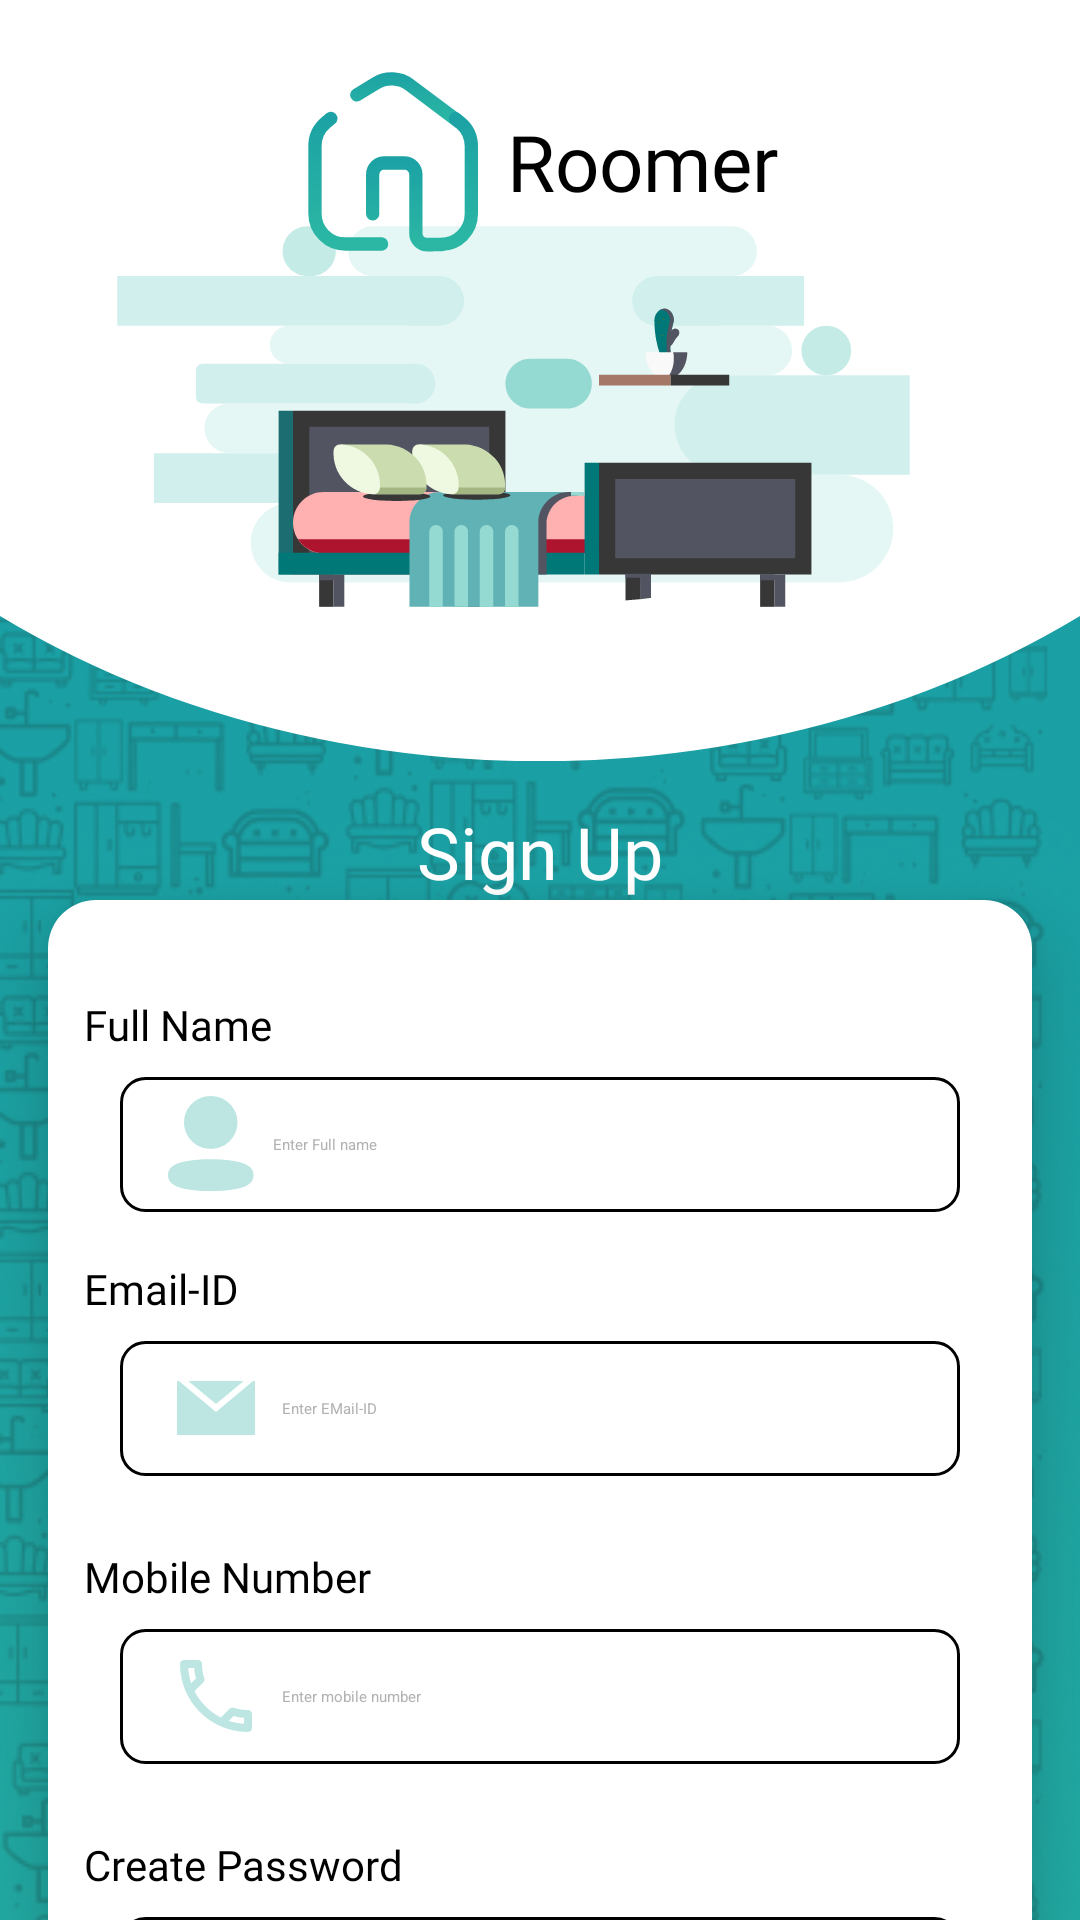

Here is an Android app screen rendered from its layout file. Give the layout XML and the strings, colors and styles it references.
<!-- AndroidManifest.xml: application theme Theme.Roomer -->
<!-- res/layout/register.xml -->
<?xml version="1.0" encoding="utf-8"?>
<androidx.core.widget.NestedScrollView android:layout_width="match_parent"
    xmlns:app="http://schemas.android.com/apk/res-auto"
    xmlns:tools="http://schemas.android.com/tools"
    android:overScrollMode="never"
    android:layout_height="match_parent"
    xmlns:android="http://schemas.android.com/apk/res/android">
    <androidx.constraintlayout.widget.ConstraintLayout
        android:layout_width="match_parent"
        android:layout_height="match_parent"
        android:background="@drawable/landing_bg"
        xmlns:app="http://schemas.android.com/apk/res-auto">


        <LinearLayout
            android:layout_width="wrap_content"
            android:layout_height="wrap_content"
            android:orientation="horizontal"
            android:translationZ="60dp"
            android:layout_margin="24dp"
            app:layout_constraintTop_toTopOf="parent"
            app:layout_constraintStart_toStartOf="parent"
            app:layout_constraintEnd_toEndOf="parent">



            <ImageView
                android:id="@+id/ivLogo"
                android:layout_width="60dp"
                android:layout_height="60dp"
                android:layout_gravity="center"
                android:src="@drawable/ic_logo"/>

            <TextView
                android:layout_gravity="center"
                android:layout_width="wrap_content"
                android:layout_height="wrap_content"
                android:textSize="26sp"
                android:layout_marginStart="8dp"
                android:textColor="@color/black"
                android:fontFamily="@font/open_sans_semibold"
                android:text="@string/app_name"/>

        </LinearLayout>

        <ImageView
            android:id="@+id/ivEllipse"
            android:layout_width="0dp"
            android:layout_height="0dp"
            app:layout_constraintTop_toTopOf="parent"
            app:layout_constraintStart_toStartOf="parent"
            app:layout_constraintEnd_toEndOf="parent"
            app:layout_constraintBottom_toTopOf="@id/guidelineLogin"
            android:background="@drawable/landing_ellipse"/>

        <ImageView
            android:layout_width="300dp"
            android:layout_height="300dp"
            android:src="@drawable/landing_bg_bed"
            app:layout_constraintEnd_toEndOf="parent"
            app:layout_constraintStart_toStartOf="parent"
            app:layout_constraintTop_toTopOf="@id/ivEllipse"
            app:layout_constraintVertical_bias="0.25" />

        <TextView
            android:id="@+id/tvText"
            android:layout_width="wrap_content"
            android:layout_height="wrap_content"
            android:layout_marginTop="14dp"
            android:fontFamily="@font/open_sans_semibold"
            android:text="Sign Up"
            android:textColor="@color/white"
            app:layout_constraintEnd_toEndOf="parent"
            android:textSize="24dp"
            app:layout_constraintStart_toStartOf="parent"
            app:layout_constraintTop_toBottomOf="@id/ivEllipse" />

        <androidx.constraintlayout.widget.Guideline
            android:id="@+id/guidelineLogin"
            android:layout_width="wrap_content"
            android:layout_height="wrap_content"
            android:orientation="horizontal"
            app:layout_constraintGuide_percent="0.3"/>




        <LinearLayout
            android:layout_height="wrap_content"
            app:layout_constraintTop_toBottomOf="@id/tvText"
            app:layout_constraintStart_toStartOf="parent"
            app:layout_constraintEnd_toEndOf="parent"
            app:layout_constraintBottom_toBottomOf="parent"
            android:layout_width="match_parent"
            android:layout_marginHorizontal="16dp"
            android:background="@drawable/curved_white_bg"
            android:elevation="16dp"
            android:orientation="vertical"
            android:paddingVertical="24dp"
            android:paddingHorizontal="12dp">


            <TextView
                android:layout_marginTop="8dp"
                android:layout_width="wrap_content"
                android:layout_height="wrap_content"
                android:fontFamily="@font/open_sans"
                android:text="@string/full_name"
                android:textColor="@color/black" />


            <EditText
                android:id="@+id/editTextName"
                style="@style/Widget.Material3.AutoCompleteTextView.OutlinedBox"
                android:layout_width="match_parent"
                android:layout_height="45dp"
                android:ems="10"
                android:padding="4dp"
                android:hint="@string/enter_full_name"
                android:drawableStart="@drawable/ic_profile"
                android:drawablePadding="6dp"
                android:inputType="textPersonName"
                android:background="@drawable/input_bg"
                android:layout_marginHorizontal="12dp"
                android:layout_marginVertical="8dp"
                android:textColorHint="@color/text_hint"
                tools:ignore="TouchTargetSizeCheck" />

            <TextView
                android:layout_marginTop="8dp"
                android:layout_width="wrap_content"
                android:layout_height="wrap_content"
                android:fontFamily="@font/open_sans"
                android:text="Email-ID"
                android:textColor="@color/black" />

            <EditText
                android:id="@+id/editTextMail"
                style="@style/Widget.Material3.AutoCompleteTextView.OutlinedBox"
                android:layout_width="match_parent"
                android:layout_height="45dp"
                android:ems="10"
                android:padding="4dp"
                android:hint="Enter EMail-ID"
                android:drawableStart="@drawable/ic_mail"
                android:drawablePadding="6dp"
                android:inputType="textWebEmailAddress"
                android:background="@drawable/input_bg"
                android:layout_marginHorizontal="12dp"
                android:layout_marginVertical="8dp"
                android:textColorHint="@color/text_hint"
                tools:ignore="TouchTargetSizeCheck" />



            <TextView
                android:layout_marginTop="16dp"
                android:layout_width="wrap_content"
                android:layout_height="wrap_content"
                android:fontFamily="@font/open_sans"
                android:text="@string/mobile_number"
                android:textColor="@color/black" />


            <EditText
                android:id="@+id/editTextPhone"
                style="@style/Widget.Material3.AutoCompleteTextView.OutlinedBox"
                android:layout_width="match_parent"
                android:layout_height="45dp"
                android:ems="10"
                android:padding="4dp"
                android:hint="@string/enter_mobile_number"
                android:drawableStart="@drawable/ic_call"
                android:drawablePadding="6dp"
                android:inputType="phone"
                android:background="@drawable/input_bg"
                android:layout_marginHorizontal="12dp"
                android:layout_marginVertical="8dp"
                android:textColorHint="@color/text_hint"
                tools:ignore="TouchTargetSizeCheck" />



            <TextView
                android:layout_marginTop="16dp"
                android:layout_width="wrap_content"
                android:layout_height="wrap_content"
                android:fontFamily="@font/open_sans"
                android:text="@string/create_password"
                android:textColor="@color/black" />


            <EditText
                android:id="@+id/editTextPassword"
                style="@style/Widget.Material3.AutoCompleteTextView.OutlinedBox"
                android:layout_width="match_parent"
                android:layout_height="45dp"
                android:ems="10"
                android:padding="4dp"
                android:hint="@string/enter_password"
                android:drawableStart="@drawable/ic_key"
                android:drawablePadding="6dp"
                android:inputType="textPassword"
                android:background="@drawable/input_bg"
                android:layout_marginHorizontal="12dp"
                android:layout_marginVertical="8dp"
                android:textColorHint="@color/text_hint"
                tools:ignore="TouchTargetSizeCheck" />


            <androidx.appcompat.widget.AppCompatButton
                android:id="@+id/btnSignup"
                android:layout_marginTop="36dp"
                android:layout_marginHorizontal="36dp"
                android:layout_width="match_parent"
                android:layout_height="wrap_content"
                android:textAllCaps="false"
                android:text="Signup"
                android:textColor="@color/white"
                android:layout_gravity="center"
                android:background="@drawable/button_bg"/>


            <LinearLayout
                android:layout_marginTop="24dp"
                android:layout_gravity="center"
                android:layout_width="wrap_content"
                android:layout_height="wrap_content">

                <TextView
                    android:layout_width="wrap_content"
                    android:layout_height="wrap_content"
                    android:textSize="16dp"
                    android:text="Already have an account? "
                    android:textColor="#54565B"/>

                <TextView
                    android:id="@+id/tvLogin"
                    android:layout_width="wrap_content"
                    android:layout_height="wrap_content"
                    android:text="Login"
                    android:textSize="16dp"
                    android:textColor="#1AA0A4"/>

            </LinearLayout>



        </LinearLayout>


    </androidx.constraintlayout.widget.ConstraintLayout>


</androidx.core.widget.NestedScrollView>
<!-- resources referenced by this layout -->
<resources>
  <color name="black">#FF000000</color>
  <color name="text_hint">#B2B2B2</color>
  <color name="white">#FFFFFFFF</color>
  <!-- drawable button_bg (drawable) -->
  <shape xmlns:android="http://schemas.android.com/apk/res/android"
      android:shape="rectangle">
      <corners android:bottomRightRadius="12dp" android:bottomLeftRadius="12dp"
          android:topLeftRadius="12dp" android:topRightRadius="12dp"/>
  
      <solid
          android:color="@color/black"/>
  
  
  </shape>
  <!-- drawable curved_white_bg (drawable) -->
  <shape xmlns:android="http://schemas.android.com/apk/res/android"
      android:shape="rectangle">
      <corners android:bottomRightRadius="16dp" android:bottomLeftRadius="16dp"
          android:topLeftRadius="16dp" android:topRightRadius="16dp"/>
  
      <solid
          android:color="@color/white"/>
  
  </shape>
  <!-- drawable ic_mail (drawable) -->
  <vector xmlns:android="http://schemas.android.com/apk/res/android"
      android:width="32dp"
      android:height="32dp"
      android:viewportWidth="32"
      android:viewportHeight="32">
      <path
          android:pathData="M25.24,7H6.76L16,14.7L25.24,7Z"
          android:fillColor="#BDE6E3"/>
      <path
          android:pathData="M28.36,7L16,17.3L3.64,7H3V25H29V7H28.36Z"
          android:fillColor="#BDE6E3"/>
  </vector>
  <!-- drawable input_bg (drawable) -->
  <shape xmlns:android="http://schemas.android.com/apk/res/android"
      android:shape="rectangle">
      <corners android:bottomRightRadius="8dp" android:bottomLeftRadius="8dp"
          android:topLeftRadius="8dp" android:topRightRadius="8dp"/>
  
      <solid
          android:color="@color/white"/>
  
      <stroke
          android:color="@color/black"
          android:width="1dp"/>
  
  </shape>
  <!-- drawable landing_ellipse (drawable) -->
  <vector xmlns:android="http://schemas.android.com/apk/res/android"
      android:width="390dp"
      android:height="273dp"
      android:viewportWidth="390"
      android:viewportHeight="273">
      <path
          android:pathData="M-133,7a328,266 0,1 0,656 0a328,266 0,1 0,-656 0z"
          android:fillColor="#ffffff"/>
  </vector>
  <string name="app_name">Roomer</string>
  <string name="create_password">Create Password</string>
  <string name="enter_full_name">Enter Full name</string>
  <string name="enter_mobile_number">Enter mobile number</string>
  <string name="enter_password">Enter Password</string>
  <string name="full_name">Full Name</string>
  <string name="mobile_number">Mobile Number</string>
  <style name="Theme.Roomer" parent="Theme.MaterialComponents.Light.NoActionBar">
          
          <item name="colorPrimary">@color/purple_500</item>
          <item name="colorPrimaryVariant">@color/purple_700</item>
          <item name="colorOnPrimary">@color/white</item>
          
          <item name="colorSecondary">@color/teal_200</item>
          <item name="colorSecondaryVariant">@color/teal_700</item>
          <item name="colorOnSecondary">@color/black</item>
          <item name="android:windowActionBarOverlay">true</item>
  
          <item name="android:statusBarColor">#DE7FA6</item>
          
      </style>
  <color name="purple_500">#FF6200EE</color>
  <color name="purple_700">#FF3700B3</color>
  <color name="teal_200">#FF03DAC5</color>
  <color name="teal_700">#FF018786</color>
</resources>
